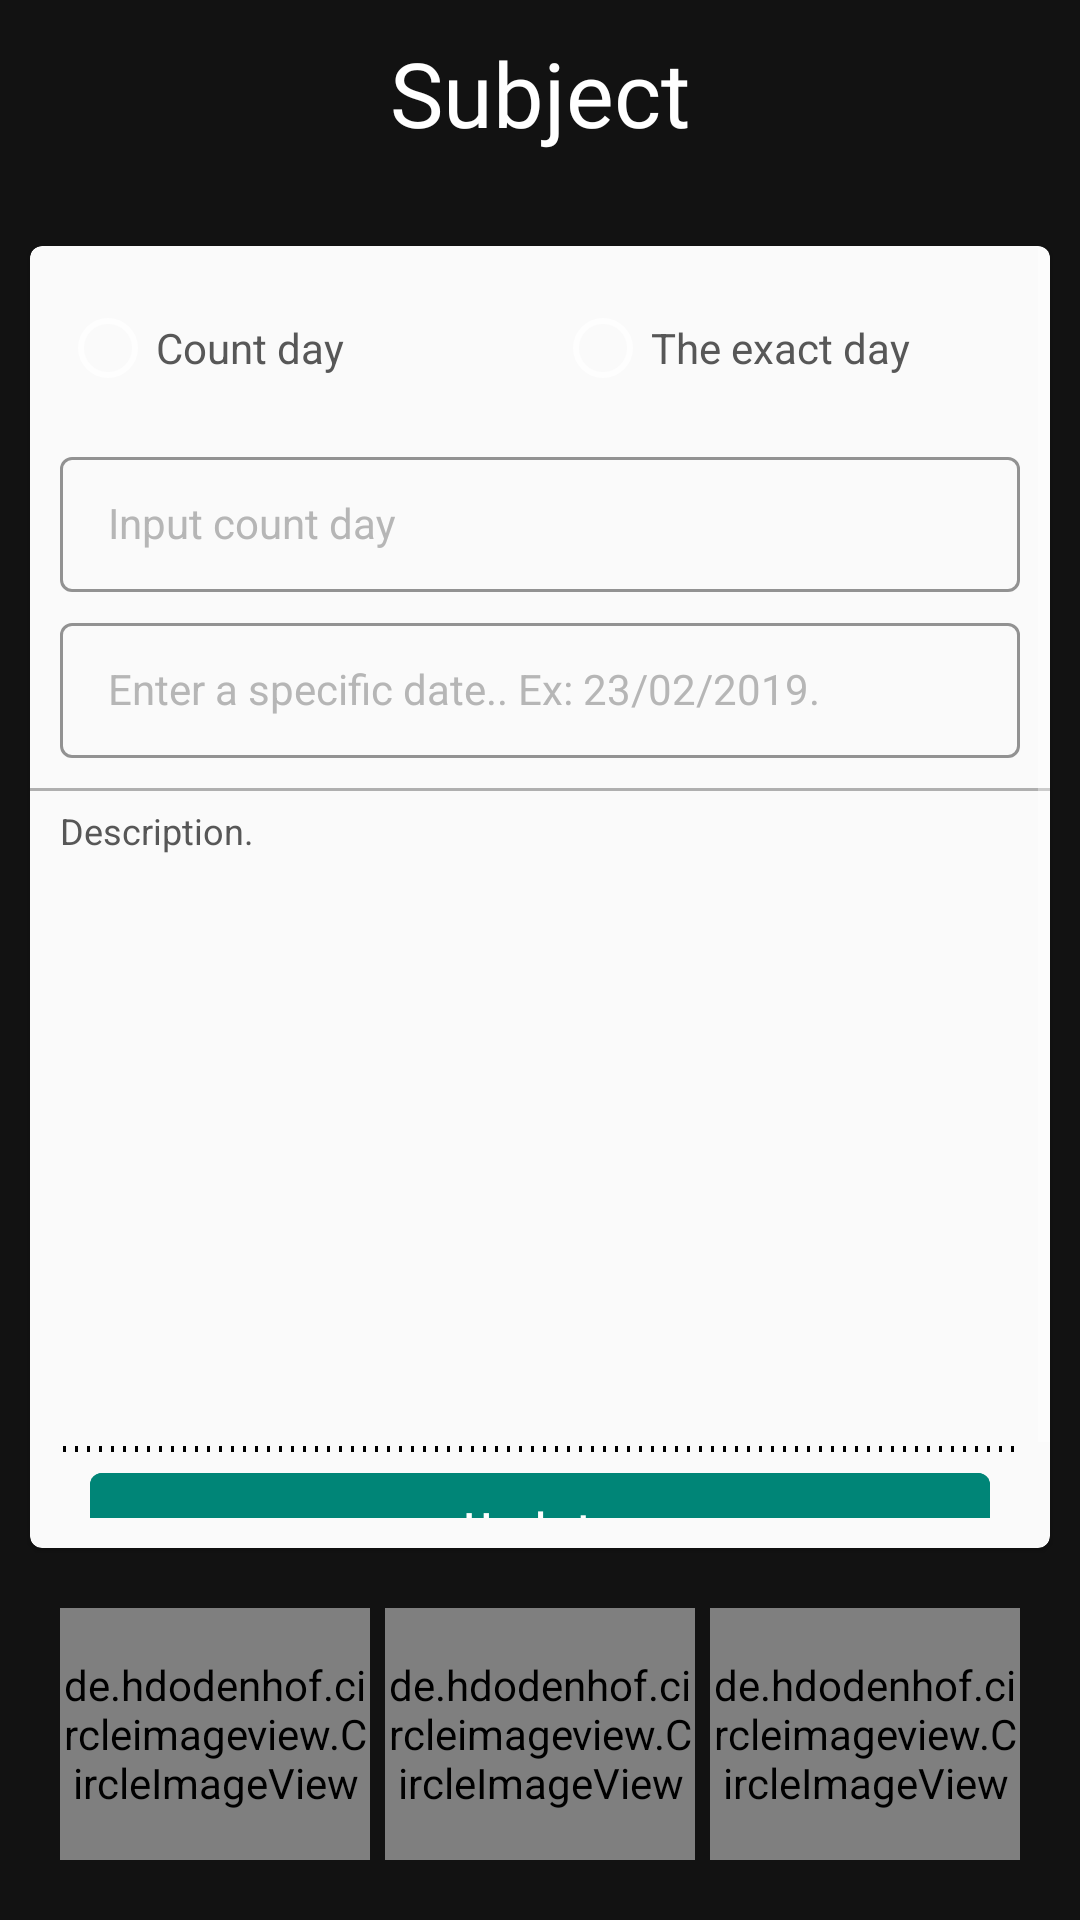

Reconstruct the res/layout file that produces this screen, plus the resources it refers to.
<!-- AndroidManifest.xml: application theme Theme.MaterialComponents -->
<!-- res/layout/dialog_edit_timeline.xml -->
<?xml version="1.0" encoding="utf-8"?>
<LinearLayout xmlns:android="http://schemas.android.com/apk/res/android"
    xmlns:app="http://schemas.android.com/apk/res-auto"
    xmlns:tools="http://schemas.android.com/tools"
    android:orientation="vertical"
    android:layout_width="match_parent"
    android:background="@color/blue_normal"
    android:weightSum="10"
    android:layout_height="match_parent">

    <com.google.android.material.textfield.TextInputEditText
        android:id="@+id/txtInputSubject"
        android:layout_width="match_parent"
        android:fontFamily="@font/lobster"
        android:background="@null"
        android:layout_height="0dp"
        android:layout_weight="1"
        android:textSize="30dp"
        android:text="Subject"
        android:textAlignment="center" />


    <com.google.android.material.card.MaterialCardView

        android:id="@+id/materialCardView"
        android:layout_width="match_parent"
        android:layout_height="0dp"
        android:layout_gravity="center_vertical"
        android:layout_marginLeft="10dp"
        android:layout_marginTop="20dp"
        android:layout_marginRight="10dp"
        android:layout_weight="7"
        app:cardBackgroundColor="@color/colorGrey50"
        app:contentPaddingBottom="10dp"
        app:layout_constraintTop_toBottomOf="@+id/txtInputSubject"
        tools:layout_editor_absoluteX="10dp">

        <ScrollView
            android:layout_width="match_parent"
            android:layout_height="match_parent">

        <LinearLayout
            android:layout_width="match_parent"
            android:layout_height="match_parent"
            android:orientation="vertical"
            android:weightSum="10">

            <LinearLayout
                android:layout_width="match_parent"
                android:layout_height="50dp"
                android:layout_weight="1"
                android:layout_marginLeft="10dp"
                android:layout_marginTop="10dp">
            <RadioGroup
                android:layout_width="match_parent"
                android:layout_height="match_parent"
                android:layout_weight="1"
                android:orientation="horizontal"
                android:weightSum="2">

                <RadioButton
                    android:id="@+id/radioCountDay"
                    android:layout_width="0dp"
                    android:layout_height="wrap_content"
                    android:layout_weight="1"
                    android:text="@string/radio_count_day"
                    android:textColor="@color/text_color" />

                <RadioButton
                    android:id="@+id/radioSpecialDay"
                    android:layout_width="0dp"
                    android:layout_height="wrap_content"
                    android:layout_weight="1"
                    android:text="@string/radio_special_day"
                    android:textColor="@color/text_color" />
            </RadioGroup>
            </LinearLayout>

            <com.google.android.material.textfield.TextInputLayout
                android:id="@+id/inputCountDayLayout"
                style="@style/Widget.MaterialComponents.TextInputLayout.OutlinedBox.Dense"
                android:layout_width="match_parent"
                android:layout_height="wrap_content"
                android:layout_marginLeft="10dp"
                android:layout_marginTop="5dp"
                android:layout_marginRight="10dp"
                android:textColorHint="@color/gray_btn_bg_pressed_color"
                app:boxStrokeColor="@color/blue_normal"
                app:endIconTint="@color/blue_normal"
                app:hintTextColor="@color/gray_btn_bg_pressed_color">

                <com.google.android.material.textfield.TextInputEditText
                    android:id="@+id/inputCountDay"
                    style="@style/Widget.MaterialComponents.TextInputLayout.OutlinedBox.Dense"
                    android:layout_width="match_parent"
                    android:layout_height="wrap_content"
                    android:hint="Input count day"
                    android:inputType="number"
                    android:textColor="@color/gray_btn_bg_pressed_color" />
            </com.google.android.material.textfield.TextInputLayout>

            <com.google.android.material.textfield.TextInputLayout
                android:id="@+id/inputSpecialDayLayout"
                style="@style/Widget.MaterialComponents.TextInputLayout.OutlinedBox.Dense"
                android:layout_width="match_parent"
                android:layout_height="wrap_content"
                android:layout_marginLeft="10dp"
                android:layout_marginTop="5dp"
                android:layout_marginRight="10dp"
                android:textColorHint="@color/gray_btn_bg_pressed_color"
                app:boxStrokeColor="@color/blue_normal"
                app:endIconTint="@color/blue_normal"
                app:hintTextColor="@color/gray_btn_bg_pressed_color">

                <com.google.android.material.textfield.TextInputEditText
                    style="@style/Widget.MaterialComponents.TextInputLayout.OutlinedBox.Dense"
                    android:id="@+id/inputSpecialDay"
                    android:layout_width="match_parent"
                    android:layout_height="wrap_content"
                    android:hint="@string/hint_input_specidale_day"
                    android:inputType="date"
                    android:textColor="@color/gray_btn_bg_pressed_color" />
            </com.google.android.material.textfield.TextInputLayout>

            <View
                android:layout_width="match_parent"
                android:layout_height="1dp"
                android:layout_gravity="center"
                android:layout_marginTop="10dp"
                android:background="@color/blackTS15" />

            <TextView
                android:layout_width="match_parent"
                android:layout_height="wrap_content"
                android:layout_marginLeft="10dp"
                android:layout_marginTop="5dp"
                android:text="@string/title_desp_change_profile"
                android:textColor="@color/text_color"
                android:textSize="12sp" />

            <EditText
                android:id="@+id/edtDescription"
                android:layout_width="match_parent"
                android:layout_height="wrap_content"
                android:layout_marginLeft="10dp"
                android:layout_marginRight="10dp"
                android:layout_weight="8"
                android:background="@drawable/dashed_line"
                android:ems="10"
                android:fontFamily="@font/lobster"
                android:gravity="start|top"
                android:inputType="textMultiLine"
                android:isScrollContainer="true"
                android:minHeight="200dp"
                android:outlineAmbientShadowColor="#007A1111"
                android:scrollbars="vertical"
                android:textColor="@color/Or500"
                android:textSize="15sp"
                android:textStyle="italic"
                app:fontFamily="@font/sofia" />
            <com.google.android.material.button.MaterialButton
                android:id="@+id/mButtonUpdateDiary"
                style="@style/Widget.MaterialComponents.Button.UnelevatedButton"
                android:layout_width="match_parent"
                android:layout_height="wrap_content"
                android:backgroundTint="@color/colorPrimary"
                android:textColor="@color/white"
                android:text="Update"
                android:textAllCaps="false"
                android:layout_marginRight="20dp"
                android:layout_marginLeft="20dp" />
        </LinearLayout>
        </ScrollView>
    </com.google.android.material.card.MaterialCardView>

    <LinearLayout
        android:layout_width="match_parent"
        android:layout_weight="2"
        android:orientation="horizontal"
        android:layout_gravity="center"
        android:weightSum="3"
        android:layout_height="0dp">

        <de.hdodenhof.circleimageview.CircleImageView
            android:layout_gravity="center"
            android:id="@+id/mImageHistory1"
            android:layout_width="0dp"
            android:layout_height="match_parent"
            android:layout_marginLeft="20dp"
            android:layout_marginTop="20dp"
            android:layout_marginRight="5dp"
            android:layout_marginBottom="20dp"
            android:layout_weight="1"
            android:src="@drawable/change_image"
            app:civ_border_color="@color/Pi50"
            app:civ_border_width="2dp"/>

        <de.hdodenhof.circleimageview.CircleImageView
            android:layout_gravity="center"
            android:id="@+id/mImageHistory2"
            android:layout_width="0dp"
            android:layout_height="match_parent"
            android:layout_marginTop="20dp"
            android:layout_marginRight="5dp"
            android:layout_marginBottom="20dp"
            android:layout_weight="1"
            android:src="@drawable/change_image"
            app:civ_border_color="@color/Pi50"
            app:civ_border_width="2dp"/>

        <de.hdodenhof.circleimageview.CircleImageView
            android:layout_gravity="center"
            android:id="@+id/mImageHistory3"
            android:layout_width="0dp"
            android:layout_height="match_parent"
            android:layout_marginTop="20dp"
            android:layout_marginRight="20dp"
            android:layout_marginBottom="20dp"
            android:layout_weight="1"
            android:src="@drawable/change_image"
            app:civ_border_color="@color/Pi50"
            app:civ_border_width="2dp"/>
    </LinearLayout>
</LinearLayout>
<!-- resources referenced by this layout -->
<resources>
  <color name="Or500">#FF9800</color>
  
      //Pink
  <color name="Pi50">#fce4ec</color>
  <color name="blackTS15">#4D000000</color>
  <color name="colorGrey50">#fafafa</color>
  <color name="colorPrimary">#008577</color>
  <color name="gray_btn_bg_pressed_color">#B6B6B6</color>
  <color name="text_color">#575757</color>
  <color name="white">#FFFFFF</color>
  
      // White
  <!-- drawable change_image: png bitmap (drawable, 150421 bytes) -->
  <!-- drawable dashed_line (drawable) -->
  <layer-list xmlns:android="http://schemas.android.com/apk/res/android">
      <item
          android:bottom="1dp"
          android:left="-2dp"
          android:right="-2dp"
          android:top="-2dp">
          <shape android:shape="rectangle">
              <stroke
                  android:width="2dp"
                  android:color="#000000"
                  android:dashGap="3dp"
                  android:dashWidth="1dp" />
  
              <solid android:color="#00FFFFFF" />
  
              <padding
                  android:bottom="10dp"
                  android:left="10dp"
                  android:right="10dp"
                  android:top="10dp" />
          </shape>
      </item></layer-list>
  <string name="hint_input_specidale_day">Enter a specific date.. Ex: 23/02/2019.</string>
  <string name="radio_count_day">Count day</string>
  <string name="radio_special_day">The exact day</string>
  <string name="title_desp_change_profile">Description.</string>
</resources>
